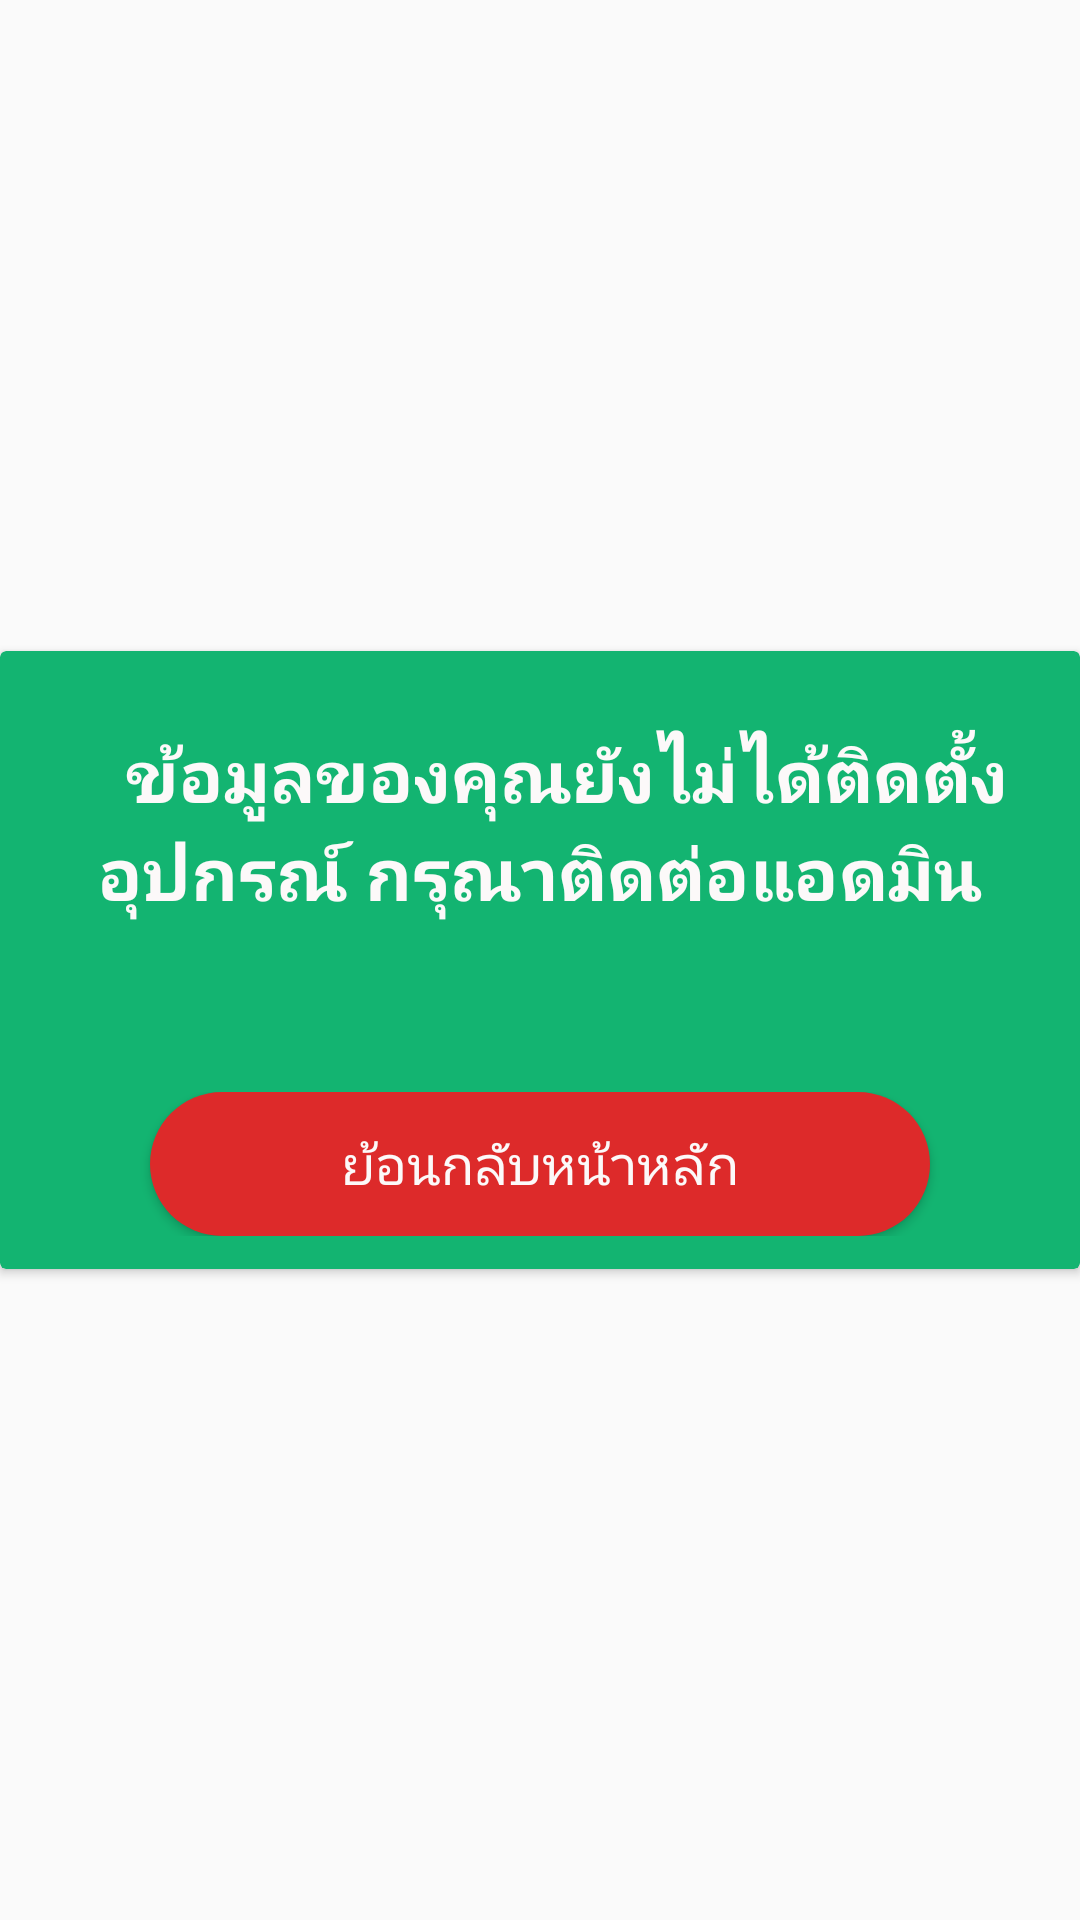

Android layout source for this screen:
<!-- AndroidManifest.xml: application theme xtheme -->
<!-- res/layout/realtime_null.xml -->
<?xml version="1.0" encoding="utf-8"?>
<RelativeLayout xmlns:android="http://schemas.android.com/apk/res/android"
    xmlns:app="http://schemas.android.com/apk/res-auto"

    android:layout_width="match_parent"
    android:layout_height="match_parent"
    android:layout_marginLeft="5dp"
    android:layout_marginRight="5dp"
    android:gravity="center">


    <androidx.cardview.widget.CardView
        android:layout_height="wrap_content"
        android:layout_width="match_parent"
        app.cardCornerRadius="30dp"
        app:cardBackgroundColor="@color/dialog"
        android:layout_alignParentTop="true"
        android:layout_alignParentLeft="true"
        android:layout_alignParentStart="true">


        <LinearLayout
            android:layout_width="match_parent"
            android:layout_height="206dp"
            android:orientation="vertical">

            <LinearLayout
                android:layout_width="match_parent"
                android:layout_height="97dp"
                android:layout_marginTop="25dp"
                android:layout_marginBottom="25dp"
                android:orientation="vertical">

                <TextView
                    android:id="@+id/content_dialog"
                    android:layout_width="match_parent"
                    android:layout_height="wrap_content"
                    android:layout_marginLeft="20dp"
                    android:layout_marginRight="20dp"
                    android:fontFamily="@font/sriracha"
                    android:text="   ข้อมูลของคุณยังไม่ได้ติดตั้งอุปกรณ์ กรุณาติดต่อแอดมิน"
                    android:textAlignment="center"
                    android:textColor="@color/colorPrimaryDark"
                    android:textSize="24dp"
                    android:textStyle="bold" />


            </LinearLayout>


            <LinearLayout
                android:layout_width="match_parent"
                android:layout_height="wrap_content"
                android:orientation="horizontal">

                <Button
                    android:id="@+id/cf_dialog"
                    android:layout_width="match_parent"
                    android:gravity="center"
                    android:layout_height="wrap_content"
                    android:layout_marginLeft="50dp"
                    android:layout_marginRight="50dp"
                    android:background="@drawable/margin_false_button"
                    android:fontFamily="@font/sriracha"
                    android:text="ย้อนกลับหน้าหลัก"
                    android:textColor="@color/colorPrimaryDark"
                    android:textSize="18sp" />


            </LinearLayout>


        </LinearLayout>
    </androidx.cardview.widget.CardView>


</RelativeLayout>
<!-- resources referenced by this layout -->
<resources>
  <color name="colorPrimaryDark">#FCF9F9</color>
  <color name="dialog">#13B471</color>
  <!-- drawable margin_false_button (drawable) -->
  <?xml version="1.0" encoding="utf-8"?>
  <shape xmlns:android="http://schemas.android.com/apk/res/android"
      android:shape="rectangle">
  
      <corners
          android:radius="50dp" />
      <solid
          android:color="@color/colorBottonFalse"/>
  
  </shape>
  <style name="xtheme" parent="Theme.AppCompat.Light.NoActionBar">
          
          <item name="android:windowNoTitle">true</item>
          <item name="windowActionBar">false</item>
  
          <item name="colorPrimary">@color/colorPrimary</item>
          <item name="colorPrimaryDark">#000000</item>
          <item name="colorAccent">@color/colorAccent</item>
      </style>
  <color name="colorBottonFalse">#DD2A2A</color>
  <color name="colorPrimary">#2461BB</color>
  <color name="colorAccent">#301F9E</color>
</resources>
